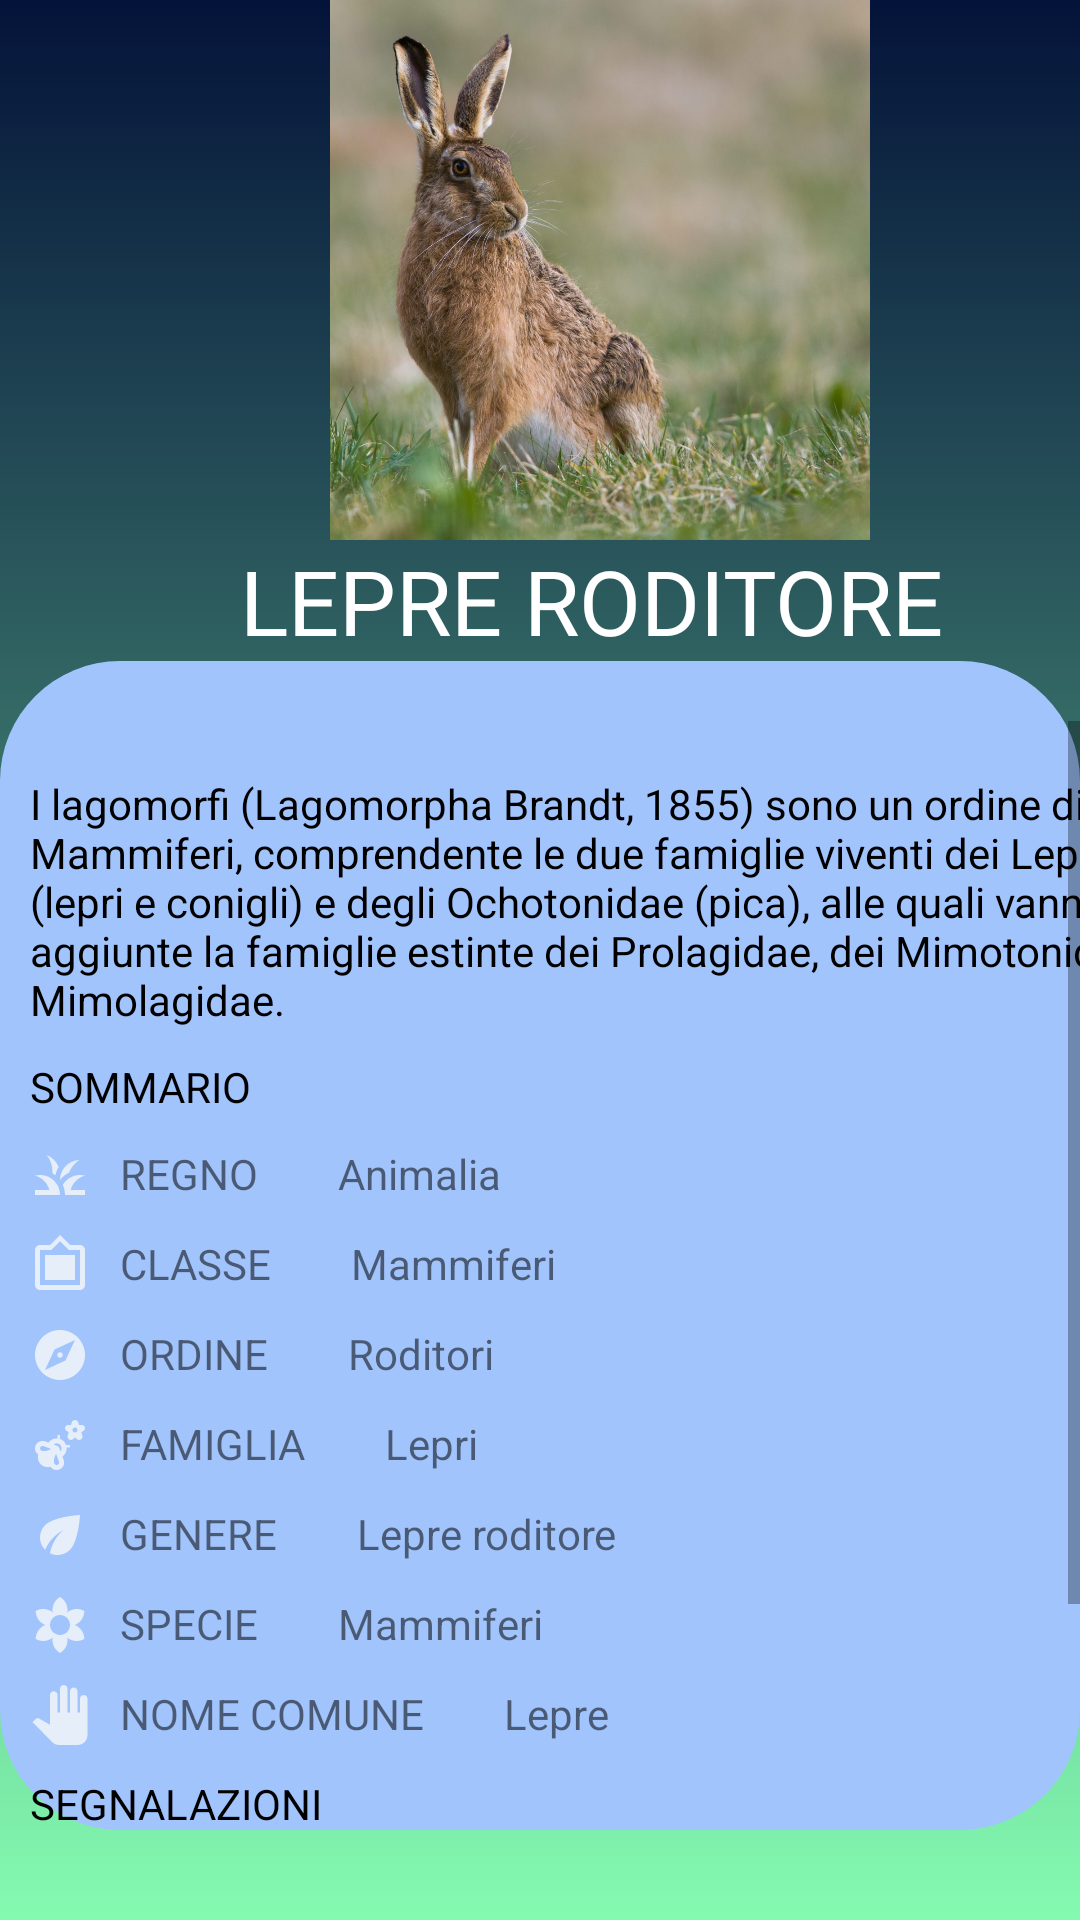

Layout XML and referenced resources for this Android screen:
<!-- AndroidManifest.xml: application theme Theme.MySwanis -->
<!-- res/layout/descrizione_animal2.xml -->
<?xml version="1.0" encoding="utf-8"?>
<RelativeLayout xmlns:android="http://schemas.android.com/apk/res/android"
    android:layout_width="match_parent"
    android:layout_height="match_parent">

    <LinearLayout
        android:layout_width="match_parent"
        android:layout_height="match_parent"
        android:orientation="vertical"
        android:background="@drawable/gradient_background">

        <LinearLayout
            android:layout_width="match_parent"
            android:layout_height="wrap_content"
            android:orientation="horizontal">

            <ImageView
                android:layout_width="180dp"
                android:layout_height="180dp"
                android:background="@drawable/lepre"
                android:translationX="110dp" />

        </LinearLayout>

        <LinearLayout
            android:layout_width="match_parent"
            android:layout_height="wrap_content">

            <TextView
                android:id="@+id/textView7"
                android:layout_width="280dp"
                android:layout_height="wrap_content"
                android:text="LEPRE RODITORE"
                android:textColor="@color/white"
                android:textSize="30dp"
                android:translationX="80dp" />
        </LinearLayout>

        <LinearLayout
            android:layout_width="match_parent"
            android:layout_height="wrap_content"
            android:layout_marginBottom="30dp"
            android:background="@drawable/layout_bgcerca">

            <ScrollView
                android:layout_width="wrap_content"
                android:layout_height="380dp"
                android:layout_marginTop="20dp">

                <LinearLayout
                    android:layout_width="410dp"
                    android:layout_height="360dp"
                    android:orientation="vertical"
                    android:layout_marginLeft="10dp">

                    <TextView
                        android:layout_width="match_parent"
                        android:layout_height="wrap_content"
                        android:text="I lagomorfi (Lagomorpha Brandt, 1855) sono un ordine di Mammiferi, comprendente le due famiglie viventi dei Leporidae (lepri e conigli) e degli Ochotonidae (pica), alle quali vanno aggiunte la famiglie estinte dei Prolagidae, dei Mimotonidae e dei Mimolagidae."
                        android:layout_marginTop="18dp"
                        android:textColor="@color/black"
                        android:textSize="14dp"/>

                    <TextView
                        android:layout_width="wrap_content"
                        android:layout_height="wrap_content"
                        android:text="SOMMARIO"
                        android:layout_marginTop="10dp"
                        android:textColor="@color/black"/>

                    <LinearLayout
                        android:layout_width="wrap_content"
                        android:layout_height="wrap_content"
                        android:orientation="horizontal"
                        android:layout_marginTop="10dp">

                        <ImageView
                            android:layout_width="20dp"
                            android:layout_height="20dp"
                            android:background="@drawable/regno"/>
                        <TextView
                            android:layout_width="wrap_content"
                            android:layout_height="wrap_content"
                            android:text="REGNO        Animalia"
                            android:layout_marginLeft="10dp"/>

                    </LinearLayout>

                    <LinearLayout
                        android:layout_width="wrap_content"
                        android:layout_height="wrap_content"
                        android:orientation="horizontal"
                        android:layout_marginTop="10dp">

                        <ImageView
                            android:layout_width="20dp"
                            android:layout_height="20dp"
                            android:background="@drawable/classe"/>
                        <TextView
                            android:layout_width="wrap_content"
                            android:layout_height="wrap_content"
                            android:text="CLASSE        Mammiferi"
                            android:layout_marginLeft="10dp"/>

                    </LinearLayout>

                    <LinearLayout
                        android:layout_width="wrap_content"
                        android:layout_height="wrap_content"
                        android:orientation="horizontal"
                        android:layout_marginTop="10dp">

                        <ImageView
                            android:layout_width="20dp"
                            android:layout_height="20dp"
                            android:background="@drawable/ordine"/>
                        <TextView
                            android:layout_width="wrap_content"
                            android:layout_height="wrap_content"
                            android:text="ORDINE        Roditori"
                            android:layout_marginLeft="10dp"/>

                    </LinearLayout>

                    <LinearLayout
                        android:layout_width="wrap_content"
                        android:layout_height="wrap_content"
                        android:orientation="horizontal"
                        android:layout_marginTop="10dp">

                        <ImageView
                            android:layout_width="20dp"
                            android:layout_height="20dp"
                            android:background="@drawable/famiglia"/>
                        <TextView
                            android:layout_width="wrap_content"
                            android:layout_height="wrap_content"
                            android:text="FAMIGLIA        Lepri"
                            android:layout_marginLeft="10dp"/>

                    </LinearLayout>

                    <LinearLayout
                        android:layout_width="wrap_content"
                        android:layout_height="wrap_content"
                        android:orientation="horizontal"
                        android:layout_marginTop="10dp">

                        <ImageView
                            android:layout_width="20dp"
                            android:layout_height="20dp"
                            android:background="@drawable/genere"/>
                        <TextView
                            android:layout_width="wrap_content"
                            android:layout_height="wrap_content"
                            android:text="GENERE        Lepre roditore"
                            android:layout_marginLeft="10dp"/>

                    </LinearLayout>

                    <LinearLayout
                        android:layout_width="wrap_content"
                        android:layout_height="wrap_content"
                        android:orientation="horizontal"
                        android:layout_marginTop="10dp">

                        <ImageView
                            android:layout_width="20dp"
                            android:layout_height="20dp"
                            android:background="@drawable/specie"/>
                        <TextView
                            android:layout_width="wrap_content"
                            android:layout_height="wrap_content"
                            android:text="SPECIE        Mammiferi"
                            android:layout_marginLeft="10dp"/>

                    </LinearLayout>

                    <LinearLayout
                        android:layout_width="wrap_content"
                        android:layout_height="wrap_content"
                        android:orientation="horizontal"
                        android:layout_marginTop="10dp">

                        <ImageView
                            android:layout_width="20dp"
                            android:layout_height="20dp"
                            android:background="@drawable/nome"/>
                        <TextView
                            android:layout_width="wrap_content"
                            android:layout_height="wrap_content"
                            android:text="NOME COMUNE        Lepre"
                            android:layout_marginLeft="10dp"/>

                    </LinearLayout>

                    <TextView
                        android:layout_width="wrap_content"
                        android:layout_height="wrap_content"
                        android:text="SEGNALAZIONI"
                        android:layout_marginTop="10dp"
                        android:textColor="@color/black"/>

                    <LinearLayout
                        android:layout_width="wrap_content"
                        android:layout_height="wrap_content"
                        android:orientation="horizontal"
                        android:layout_marginTop="10dp">

                        <ImageButton
                            android:id="@+id/segnal"
                            android:layout_width="50dp"
                            android:layout_height="50dp"
                            android:background="@drawable/lepreroditore"/>
                        <TextView
                            android:layout_width="wrap_content"
                            android:layout_height="wrap_content"
                            android:text="Mario Rossi        Lepre roditrice"
                            android:layout_marginLeft="10dp"/>

                    </LinearLayout>

                    <LinearLayout
                        android:layout_width="wrap_content"
                        android:layout_height="wrap_content"
                        android:orientation="horizontal"
                        android:layout_marginTop="10dp">

                        <ImageView
                            android:layout_width="50dp"
                            android:layout_height="50dp"
                            android:background="@drawable/lepreroditorea"/>
                        <TextView
                            android:layout_width="wrap_content"
                            android:layout_height="wrap_content"
                            android:text="Franca Rosati        Lepre roditore"
                            android:layout_marginLeft="10dp"/>
                    </LinearLayout>


                </LinearLayout>
            </ScrollView>
        </LinearLayout>

        <LinearLayout
            android:layout_width="match_parent"
            android:layout_height="wrap_content"
            android:orientation="horizontal"
            android:paddingTop="40dp">

            <ImageButton
                android:id="@+id/imageButton20"
                android:layout_width="50dp"
                android:layout_height="50dp"
                android:background="@drawable/layout_bg"
                android:translationX="15dp"
                android:src="@drawable/ic_data"/>

            <ImageButton
                android:id="@+id/imageButton21"
                android:layout_width="50dp"
                android:layout_height="50dp"
                android:background="@drawable/layout_bg"
                android:translationX="125dp"
                android:src="@drawable/ic_home"/>

            <ImageButton
                android:id="@+id/imageButton22"
                android:layout_width="50dp"
                android:layout_height="50dp"
                android:background="@drawable/layout_bg"
                android:translationX="250dp"
                android:src="@drawable/ic_utente"/>

        </LinearLayout>
    </LinearLayout>
</RelativeLayout>
<!-- resources referenced by this layout -->
<resources>
  <!-- drawable classe (drawable-anydpi) -->
  <vector xmlns:android="http://schemas.android.com/apk/res/android"
      android:width="24dp"
      android:height="24dp"
      android:viewportWidth="24"
      android:viewportHeight="24"
      android:tint="#F7F8F8"
      android:alpha="0.8">
    <path
        android:fillColor="@android:color/white"
        android:pathData="M20,4h-4l-4,-4 -4,4L4,4c-1.1,0 -2,0.9 -2,2v14c0,1.1 0.9,2 2,2h16c1.1,0 2,-0.9 2,-2L22,6c0,-1.1 -0.9,-2 -2,-2zM20,20L4,20L4,6h4.52l3.52,-3.5L15.52,6L20,6v14zM18,8L6,8v10h12"/>
  </vector>
  <!-- drawable genere (drawable-anydpi) -->
  <vector xmlns:android="http://schemas.android.com/apk/res/android"
      android:width="24dp"
      android:height="24dp"
      android:viewportWidth="24"
      android:viewportHeight="24"
      android:tint="#F7F8F8"
      android:alpha="0.8">
    <path
        android:fillColor="@android:color/white"
        android:pathData="M6.05,8.05c-2.73,2.73 -2.73,7.15 -0.02,9.88c1.47,-3.4 4.09,-6.24 7.36,-7.93c-2.77,2.34 -4.71,5.61 -5.39,9.32c2.6,1.23 5.8,0.78 7.95,-1.37C19.43,14.47 20,4 20,4S9.53,4.57 6.05,8.05z"/>
  </vector>
  <!-- drawable gradient_background (drawable) -->
  <?xml version="1.0" encoding="utf-8"?>
  <selector xmlns:android="http://schemas.android.com/apk/res/android">
      <item>
          <shape>
              <gradient
                  android:angle="90"
                  android:startColor="#84fab0"
                  android:endColor="#041339"/>
          </shape>
      </item>
  </selector>
  <!-- drawable ic_data (drawable-anydpi) -->
  <vector xmlns:android="http://schemas.android.com/apk/res/android"
      android:width="24dp"
      android:height="24dp"
      android:viewportWidth="24"
      android:viewportHeight="24"
      android:tint="#F7F8F8"
      android:alpha="0.8">
    <path
        android:fillColor="@android:color/white"
        android:pathData="M20,3h-1L19,1h-2v2L7,3L7,1L5,1v2L4,3c-1.1,0 -2,0.9 -2,2v16c0,1.1 0.9,2 2,2h16c1.1,0 2,-0.9 2,-2L22,5c0,-1.1 -0.9,-2 -2,-2zM20,21L4,21L4,8h16v13z"/>
  </vector>
  <!-- drawable ic_home (drawable-anydpi) -->
  <vector xmlns:android="http://schemas.android.com/apk/res/android"
      android:width="24dp"
      android:height="24dp"
      android:viewportWidth="24"
      android:viewportHeight="24"
      android:tint="#F7F8F8"
      android:alpha="0.8">
    <path
        android:fillColor="@android:color/white"
        android:pathData="M10,20v-6h4v6h5v-8h3L12,3 2,12h3v8z"/>
  </vector>
  <!-- drawable ic_utente (drawable-anydpi) -->
  <vector xmlns:android="http://schemas.android.com/apk/res/android"
      android:width="24dp"
      android:height="24dp"
      android:viewportWidth="24"
      android:viewportHeight="24"
      android:tint="#F7F8F8"
      android:alpha="0.8">
    <path
        android:fillColor="@android:color/white"
        android:pathData="M12,12c2.21,0 4,-1.79 4,-4s-1.79,-4 -4,-4 -4,1.79 -4,4 1.79,4 4,4zM12,14c-2.67,0 -8,1.34 -8,4v2h16v-2c0,-2.66 -5.33,-4 -8,-4z"/>
  </vector>
  <!-- drawable layout_bg (drawable) -->
  <?xml version="1.0" encoding="utf-8"?>
  <shape xmlns:Android="http://schemas.android.com/apk/res/android">
      <solid Android:color="#041339"/>
      <stroke/>
      <corners Android:topLeftRadius="40dp" Android:topRightRadius="40dp"
          Android:bottomLeftRadius="40dp" Android:bottomRightRadius="40dp" />
      <padding Android:left="0dp" Android:top="0dp" Android:right="0dp"
          Android:bottom="0dp"/>
  </shape>
  <!-- drawable layout_bgcerca (drawable) -->
  <?xml version="1.0" encoding="utf-8"?>
  <shape xmlns:Android="http://schemas.android.com/apk/res/android">
      <solid Android:color="#a1c4fd"/>
      <stroke/>
      <corners Android:topLeftRadius="40dp" Android:topRightRadius="40dp"
          Android:bottomLeftRadius="40dp" Android:bottomRightRadius="40dp" />
      <padding Android:left="0dp" Android:top="0dp" Android:right="0dp"
          Android:bottom="0dp"/>
  </shape>
  <!-- not gathered from this repository: default colours our renderer supplied (Android Studio template values) -->
  <color name="black">#FF000000</color>
  <color name="white">#FFFFFFFF</color>
</resources>
